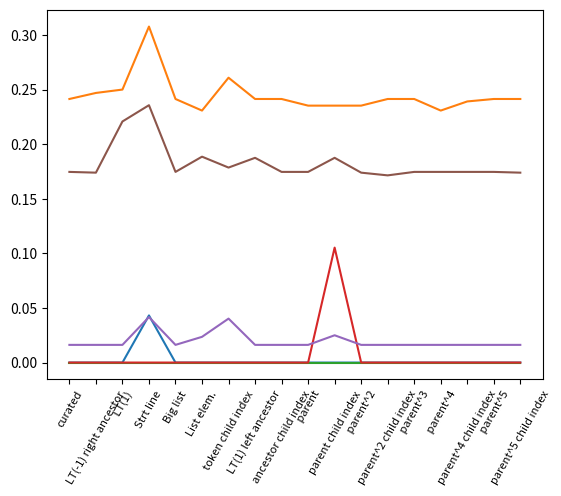

Source code (Python): (Note: this script raises an exception after producing the figure.)
#
# AUTO-GENERATED FILE. DO NOT EDIT
# CodeBuff 1.4.12 'Wed May 11 16:59:34 PDT 2016'
#
import matplotlib.pyplot as plt

fig = plt.figure()
ax = plt.subplot(111)
N = 18
featureIndexes = range(0,N)
java = [0.0, 0.0, 0.0, 0.043165468, 0.0, 0.0, 0.0, 0.0, 0.0, 0.0, 0.0, 0.0, 0.0, 0.0, 0.0, 0.0, 0.0, 0.0]
ax.plot(featureIndexes, java, label="java")
sqlite = [0.2413793, 0.24691358, 0.25, 0.30769232, 0.2413793, 0.23076923, 0.26086956, 0.2413793, 0.2413793, 0.23529412, 0.23529412, 0.23529412, 0.2413793, 0.2413793, 0.23076923, 0.23913044, 0.2413793, 0.2413793]
ax.plot(featureIndexes, sqlite, label="sqlite")
java8 = [0.0, 0.0, 0.0, 0.0, 0.0, 0.0, 0.0, 0.0, 0.0, 0.0, 0.0, 0.0, 0.0, 0.0, 0.0, 0.0, 0.0, 0.0]
ax.plot(featureIndexes, java8, label="java8")
quorum = [0.0, 0.0, 0.0, 0.0, 0.0, 0.0, 0.0, 0.0, 0.0, 0.0, 0.10526316, 0.0, 0.0, 0.0, 0.0, 0.0, 0.0, 0.0]
ax.plot(featureIndexes, quorum, label="quorum")
antlr = [0.016200295, 0.016200295, 0.016200295, 0.041666668, 0.016200295, 0.023564065, 0.040257648, 0.016200295, 0.016200295, 0.016200295, 0.025, 0.016200295, 0.016200295, 0.016200295, 0.016200295, 0.016200295, 0.016200295, 0.016200295]
ax.plot(featureIndexes, antlr, label="antlr")
tsql = [0.17460318, 0.17391305, 0.22077923, 0.23569024, 0.17460318, 0.18855219, 0.17857143, 0.1875, 0.17460318, 0.17460318, 0.1875, 0.17391305, 0.17142858, 0.17460318, 0.17460318, 0.17460318, 0.17460318, 0.17391305]
ax.plot(featureIndexes, tsql, label="tsql")

labels = ['curated', 'LT(-1) right ancestor', ' LT(1)', 'Strt line', 'Big list', 'List elem.', 'token child index', 'LT(1) left ancestor', 'ancestor child index', ' parent', 'parent child index', ' parent^2', 'parent^2 child index', ' parent^3', ' parent^4', 'parent^4 child index', ' parent^5', 'parent^5 child index', 'LT(-1) right ancestor', 'LT(1)', 'Strt line', 'Big list', 'List elem.', 'token child index', 'LT(1) left ancestor', 'ancestor child index', 'parent', 'parent child index', 'parent^2', 'parent^2 child index', 'parent^3', 'parent^4', 'parent^4 child index', 'parent^5', 'parent^5 child index', 'LT(-1) right ancestor', 'LT(1)', 'Strt line', 'Big list', 'List elem.', 'token child index', 'LT(1) left ancestor', 'ancestor child index', 'parent', 'parent child index', 'parent^2', 'parent^2 child index', 'parent^3', 'parent^4', 'parent^4 child index', 'parent^5', 'parent^5 child index', 'LT(-1) right ancestor', 'LT(1)', 'Strt line', 'Big list', 'List elem.', 'token child index', 'LT(1) left ancestor', 'ancestor child index', 'parent', 'parent child index', 'parent^2', 'parent^2 child index', 'parent^3', 'parent^4', 'parent^4 child index', 'parent^5', 'parent^5 child index', 'LT(-1) right ancestor', 'LT(1)', 'Strt line', 'Big list', 'List elem.', 'token child index', 'LT(1) left ancestor', 'ancestor child index', 'parent', 'parent child index', 'parent^2', 'parent^2 child index', 'parent^3', 'parent^4', 'parent^4 child index', 'parent^5', 'parent^5 child index', 'LT(-1) right ancestor', 'LT(1)', 'Strt line', 'Big list', 'List elem.', 'token child index', 'LT(1) left ancestor', 'ancestor child index', 'parent', 'parent child index', 'parent^2', 'parent^2 child index', 'parent^3', 'parent^4', 'parent^4 child index', 'parent^5', 'parent^5 child index', 'LT(-1) right ancestor', 'LT(1)', 'Strt line', 'Big list', 'List elem.', 'token child index', 'LT(1) left ancestor', 'ancestor child index', 'parent', 'parent child index', 'parent^2', 'parent^2 child index', 'parent^3', 'parent^4', 'parent^4 child index', 'parent^5', 'parent^5 child index']
ax.set_xticklabels(labels, rotation=60, fontsize=8)
plt.xticks(featureIndexes, labels, rotation=60)
ax.yaxis.grid(True, linestyle='-', which='major', color='lightgrey', alpha=0.5)

ax.set_xlabel("Alignment Feature")
ax.set_ylabel("Median Error rate")
ax.set_title("Effect of Dropping One Feature on Alignment Decision\nMedian Leave-one-out Validation Error Rate")
plt.legend()
plt.tight_layout()
fig.savefig("images/drop_one_align_feature.pdf", format='pdf')
plt.show()
